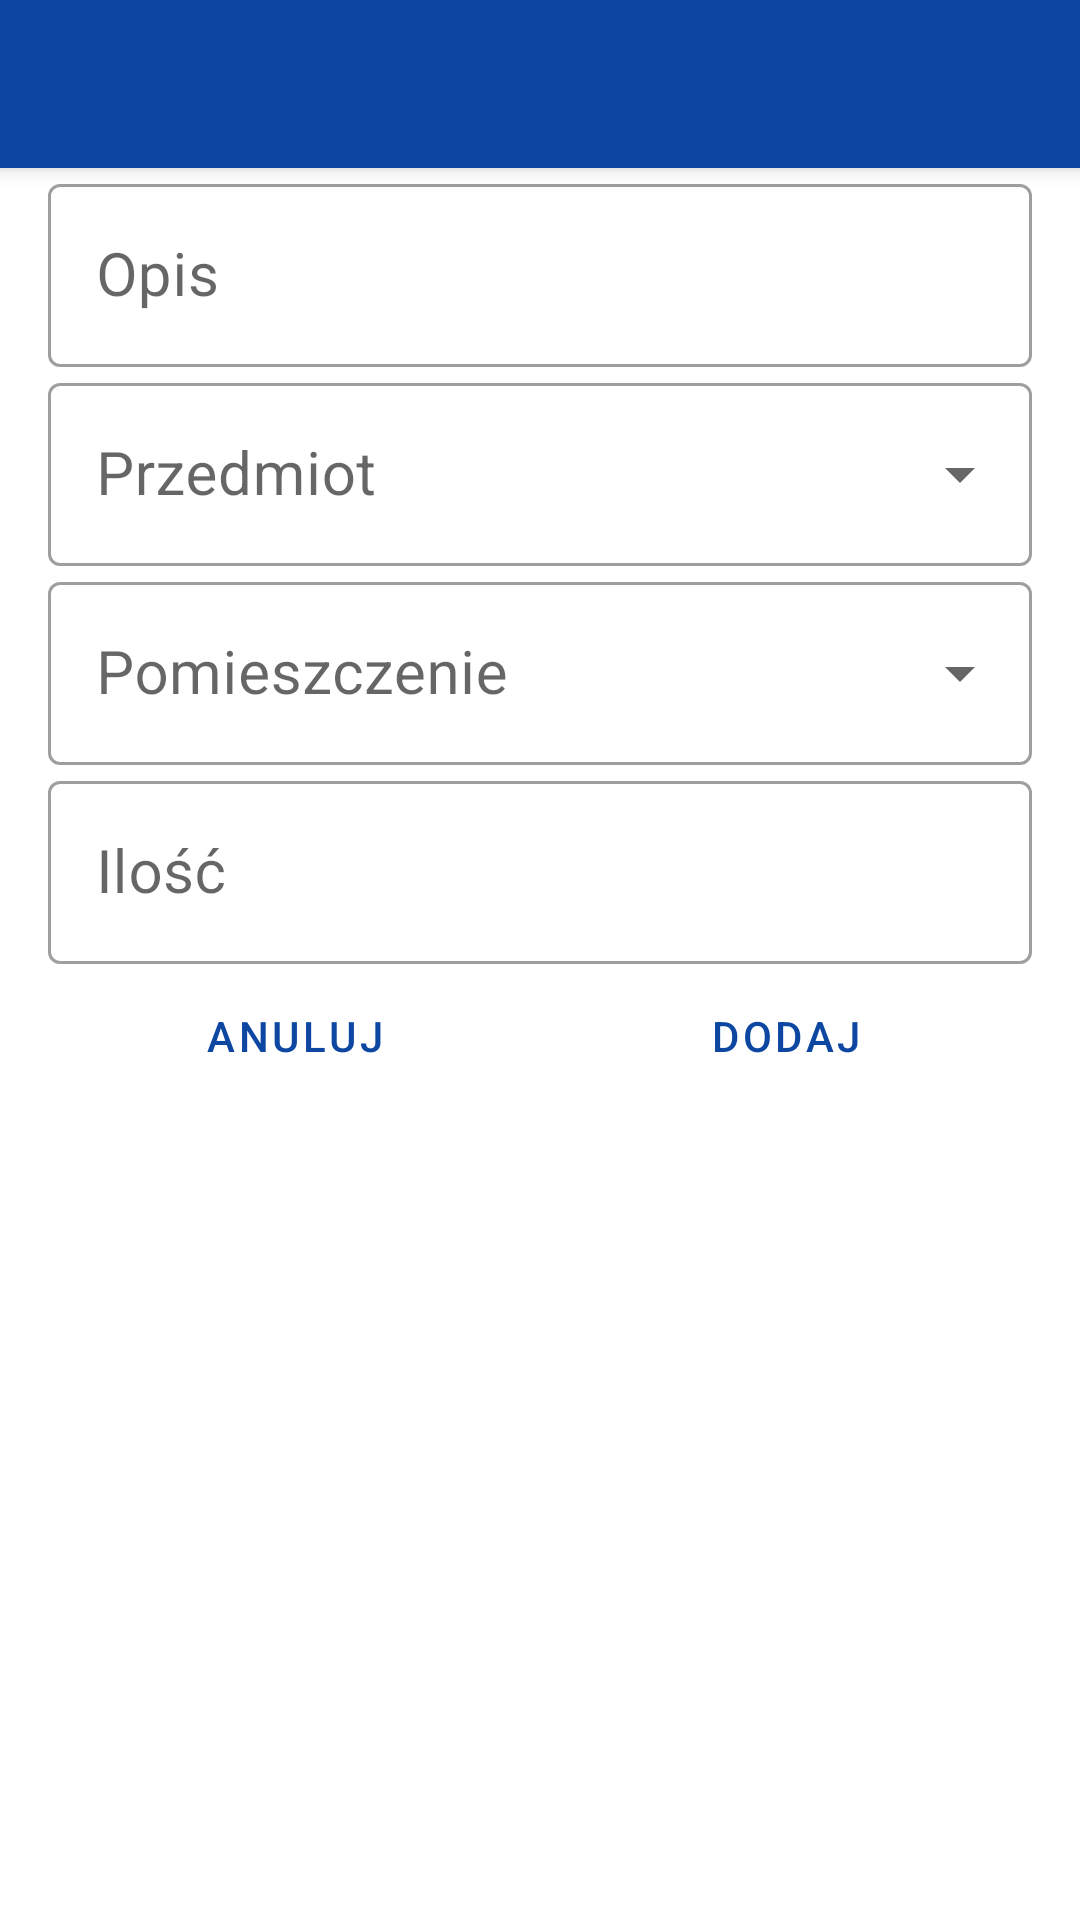

Android layout source for this screen:
<!-- AndroidManifest.xml: activity theme AppTheme.NoActionBar -->
<!-- res/layout/activity_add_spending.xml -->
<?xml version="1.0" encoding="utf-8"?>
<androidx.coordinatorlayout.widget.CoordinatorLayout xmlns:android="http://schemas.android.com/apk/res/android"
    xmlns:app="http://schemas.android.com/apk/res-auto"
    xmlns:tools="http://schemas.android.com/tools"
    android:layout_width="match_parent"
    android:layout_height="match_parent"
    tools:context=".AddSpendingActivity">

    <com.google.android.material.appbar.AppBarLayout
        android:layout_width="match_parent"
        android:layout_height="wrap_content"
        android:theme="@style/AppTheme.AppBarOverlay">

        <androidx.appcompat.widget.Toolbar
            android:id="@+id/toolbar"
            android:layout_width="match_parent"
            android:layout_height="?attr/actionBarSize"
            android:background="?attr/colorPrimary"
            app:popupTheme="@style/AppTheme.PopupOverlay" />

    </com.google.android.material.appbar.AppBarLayout>

    <include layout="@layout/content_add_spending" />

</androidx.coordinatorlayout.widget.CoordinatorLayout>
<!-- res/layout/content_add_spending.xml (included above) -->
<?xml version="1.0" encoding="utf-8"?>
<ScrollView xmlns:android="http://schemas.android.com/apk/res/android"
    xmlns:app="http://schemas.android.com/apk/res-auto"
    xmlns:tools="http://schemas.android.com/tools"
    android:layout_width="match_parent"
    android:layout_height="match_parent"
    app:layout_behavior="@string/appbar_scrolling_view_behavior"
    tools:context=".AddSpendingActivity"
    tools:showIn="@layout/activity_add_spending">

    <LinearLayout
        android:layout_width="match_parent"
        android:layout_height="wrap_content"
        android:layout_marginLeft="@dimen/fab_margin"
        android:layout_marginRight="@dimen/fab_margin"
        android:orientation="vertical">

        <com.google.android.material.textfield.TextInputLayout
            style="@style/Widget.MaterialComponents.TextInputLayout.OutlinedBox"
            android:layout_width="match_parent"
            android:layout_height="match_parent">

            <com.google.android.material.textfield.TextInputEditText
                android:id="@+id/input_description"
                android:layout_width="match_parent"
                android:layout_height="wrap_content"
                android:hint="@string/add_project_description"
                android:inputType="text"
                android:textSize="@dimen/header_size" />

        </com.google.android.material.textfield.TextInputLayout>

        <com.google.android.material.textfield.TextInputLayout
            style="@style/Widget.MaterialComponents.TextInputLayout.OutlinedBox.ExposedDropdownMenu"
            android:layout_width="match_parent"
            android:layout_height="match_parent">

            <AutoCompleteTextView
                android:id="@+id/input_expense"
                android:layout_width="match_parent"
                android:layout_height="wrap_content"
                android:hint="@string/expense_item"
                android:textSize="@dimen/header_size" />

        </com.google.android.material.textfield.TextInputLayout>

        <com.google.android.material.textfield.TextInputLayout
            style="@style/Widget.MaterialComponents.TextInputLayout.OutlinedBox.ExposedDropdownMenu"
            android:layout_width="match_parent"
            android:layout_height="match_parent">

            <AutoCompleteTextView
                android:id="@+id/input_room"
                android:layout_width="match_parent"
                android:layout_height="wrap_content"
                android:hint="@string/room"
                android:textSize="@dimen/header_size"
                android:editable="false" />

        </com.google.android.material.textfield.TextInputLayout>

        <com.google.android.material.textfield.TextInputLayout
            style="@style/Widget.MaterialComponents.TextInputLayout.OutlinedBox"
            android:layout_width="match_parent"
            android:layout_height="match_parent">

            <com.google.android.material.textfield.TextInputEditText
                android:id="@+id/input_quantity"
                android:layout_width="match_parent"
                android:layout_height="wrap_content"
                android:inputType="numberDecimal"
                android:hint="@string/quantity"
                android:textSize="@dimen/header_size" />

        </com.google.android.material.textfield.TextInputLayout>

        <LinearLayout
            style="?android:attr/buttonBarStyle"
            android:layout_width="match_parent"
            android:layout_height="wrap_content"
            android:orientation="horizontal">

            <Button
                android:id="@+id/button_cancel"
                style="?android:attr/buttonBarButtonStyle"
                android:layout_width="wrap_content"
                android:layout_height="wrap_content"
                android:layout_weight="1"
                android:text="@string/cancel" />

            <Button
                android:id="@+id/button_accept"
                style="?android:attr/buttonBarButtonStyle"
                android:layout_width="wrap_content"
                android:layout_height="wrap_content"
                android:layout_weight="1"
                android:text="@string/add" />

        </LinearLayout>

    </LinearLayout>

</ScrollView>
<!-- resources referenced by this layout -->
<resources>
  <dimen name="fab_margin">16dp</dimen>
  <dimen name="header_size">20sp</dimen>
  <string name="add">dodaj</string>
  <string name="add_project_description">Opis</string>
  <string name="cancel">anuluj</string>
  <string name="expense_item">Przedmiot</string>
  <string name="quantity">Ilość</string>
  <string name="room">Pomieszczenie</string>
  <style name="AppTheme.AppBarOverlay" parent="ThemeOverlay.AppCompat.Dark.ActionBar" />
  <style name="AppTheme.PopupOverlay" parent="ThemeOverlay.AppCompat.Light" />
  <style name="AppTheme.NoActionBar">
          <item name="windowActionBar">false</item>
          <item name="windowNoTitle">true</item>
      </style>
</resources>
